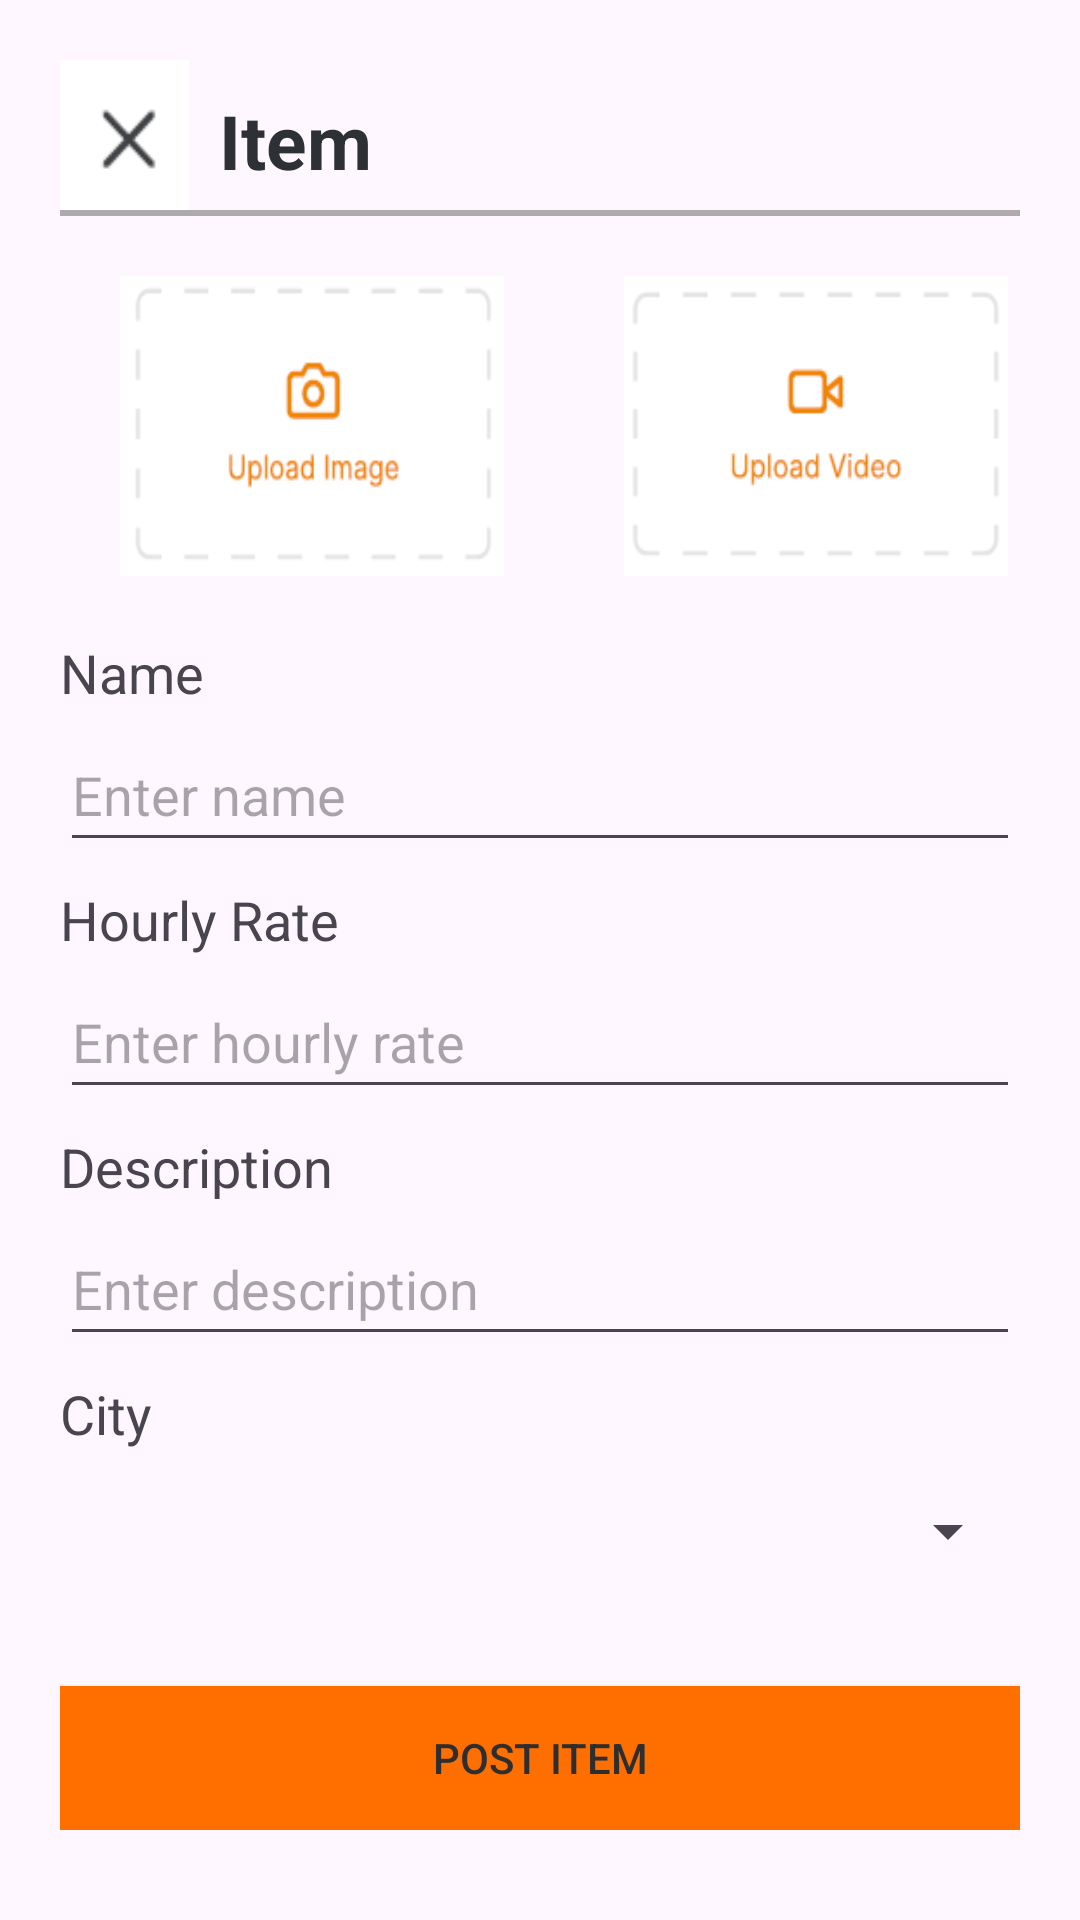

Produce the Android XML layout that renders to this screen, including the resource entries it uses.
<!-- AndroidManifest.xml: application theme Theme.I200557 -->
<!-- res/layout/activity_post_item.xml -->
<?xml version="1.0" encoding="utf-8"?>
<androidx.constraintlayout.widget.ConstraintLayout xmlns:android="http://schemas.android.com/apk/res/android"
    android:layout_width="match_parent"
    android:layout_height="match_parent"
    android:paddingHorizontal="20dp">

    <RelativeLayout
        android:layout_width="match_parent"
        android:layout_height="match_parent"
        android:paddingTop="20dp"
        android:paddingBottom="30dp">

        <LinearLayout
            android:layout_width="match_parent"
            android:layout_height="wrap_content"
            android:orientation="vertical">

            <LinearLayout
                android:layout_width="match_parent"
                android:layout_height="wrap_content"
                android:orientation="horizontal"
                android:weightSum="7"
                >


                <ImageButton

                    android:id="@+id/peeche"
                    android:layout_width="50dp"
                    android:layout_height="50dp"
                    android:layout_weight="1"
                    android:background="@drawable/cross"
                    android:contentDescription="back"
                    android:onClick="profile"

                    />

                <TextView
                    android:id="@+id/textView4"
                    android:layout_width="match_parent"
                    android:layout_height="wrap_content"
                    android:text="Item"
                    android:textAppearance="@style/TextAppearance.AppCompat.Display2"
                    android:textColor="@color/material_dynamic_neutral20"
                    android:textSize="25dp"
                    android:textStyle="bold"
                    android:layout_weight="6"
                    android:layout_marginTop="10dp"
                    android:layout_marginLeft="10dp"/>


            </LinearLayout>

            <View
                android:layout_width="match_parent"
                android:layout_height="2dp"
                android:background="#ADABAB" />

            <LinearLayout
                android:layout_width="match_parent"
                android:layout_height="match_parent"
                android:orientation="horizontal"
                android:weightSum="5">

                <ImageButton
                    android:layout_width="160dp"
                    android:layout_height="100dp"
                    android:layout_margin="20dp"
                    android:background="@drawable/capture"
                    android:contentDescription="upload image"
                    android:onClick="image"
                    android:layout_weight="2"/>

                <ImageButton
                    android:layout_width="160dp"
                    android:layout_height="100dp"
                    android:layout_margin="20dp"
                    android:background="@drawable/upload"
                    android:contentDescription="upload video"
                    android:onClick="video"
                    android:layout_weight="2"/>


            </LinearLayout>


            <TextView

                android:layout_width="match_parent"
                android:layout_height="wrap_content"
                android:text="Name"
                android:textAppearance="@style/TextAppearance.AppCompat.Medium" />

            <com.google.android.material.textfield.TextInputLayout
                android:layout_width="match_parent"
                android:layout_height="wrap_content"
                android:layout_marginBottom="3dp">

            </com.google.android.material.textfield.TextInputLayout>

            <com.google.android.material.textfield.TextInputEditText
                android:layout_width="match_parent"
                android:layout_height="48dp"
                android:layout_marginBottom="7dp"
                android:hint="Enter name" />

            <TextView

                android:layout_width="match_parent"
                android:layout_height="wrap_content"
                android:text="Hourly Rate"
                android:textAppearance="@style/TextAppearance.AppCompat.Medium" />

            <com.google.android.material.textfield.TextInputLayout
                android:layout_width="match_parent"
                android:layout_height="wrap_content"
                android:layout_marginBottom="3dp">

            </com.google.android.material.textfield.TextInputLayout>

            <com.google.android.material.textfield.TextInputEditText
                android:layout_width="match_parent"
                android:layout_height="48dp"
                android:layout_marginBottom="7dp"
                android:hint="Enter hourly rate" />

            <TextView

                android:layout_width="match_parent"
                android:layout_height="wrap_content"
                android:text="Description"
                android:textAppearance="@style/TextAppearance.AppCompat.Medium" />

            <com.google.android.material.textfield.TextInputLayout
                android:layout_width="match_parent"
                android:layout_height="wrap_content"
                android:layout_marginBottom="3dp">

            </com.google.android.material.textfield.TextInputLayout>

            <com.google.android.material.textfield.TextInputEditText
                android:layout_width="match_parent"
                android:layout_height="48dp"
                android:layout_marginBottom="7dp"
                android:hint="Enter description" />

            <TextView

                android:layout_width="match_parent"
                android:layout_height="wrap_content"
                android:text="City"
                android:textAppearance="@style/TextAppearance.AppCompat.Medium" />

            <com.google.android.material.textfield.TextInputLayout
                android:layout_width="match_parent"
                android:layout_height="wrap_content"
                android:layout_marginBottom="3dp">

            </com.google.android.material.textfield.TextInputLayout>

            <Spinner

                android:layout_width="match_parent"
                android:layout_height="48dp"
                android:layout_marginBottom="7dp"
                android:layout_weight="1"
                android:hint="Select a country" />


        </LinearLayout>

        <androidx.appcompat.widget.AppCompatButton
            android:id="@+id/button"
            android:layout_width="match_parent"
            android:layout_height="wrap_content"
            android:layout_alignParentBottom="true"
            android:background="#FF6F00"
            android:gravity="center"
            android:text="Post Item"
            android:textColor="#2E2E2E"
            android:onClick="profile"/>


    </RelativeLayout>
</androidx.constraintlayout.widget.ConstraintLayout>
<!-- resources referenced by this layout -->
<resources>
  <!-- drawable capture: png bitmap (drawable, 3530 bytes) -->
  <!-- drawable cross: png bitmap (drawable, 583 bytes) -->
  <!-- drawable upload: png bitmap (drawable, 3321 bytes) -->
  <style name="Theme.I200557" parent="Base.Theme.I200557" />
  <style name="Base.Theme.I200557" parent="Theme.Material3.DayNight.NoActionBar">
          
          
      </style>
</resources>
